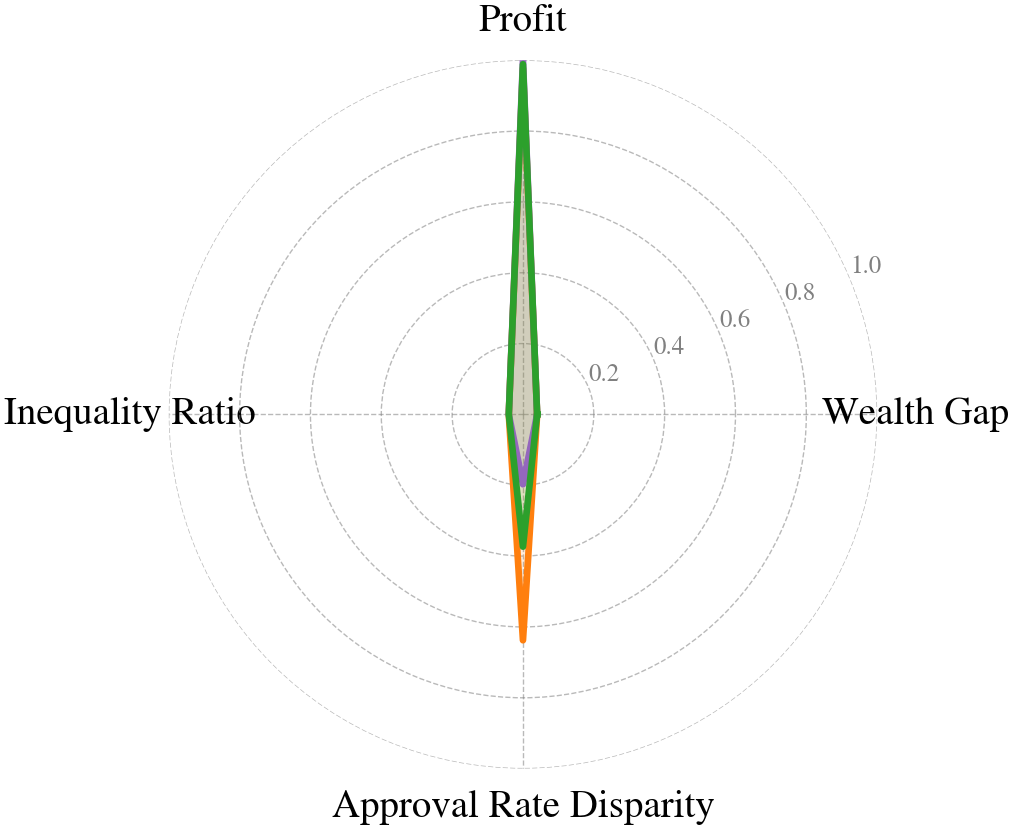

The file beside this chart, header and first rows:
metric, rawlsian_maximin_raw, rawlsian_maximin_norm, fairness_lagrangian_raw, fairness_lagrangian_norm, social_welfare_raw, social_welfare_norm
Wealth Gap, 3177, 0.04, 3155, 0.04, 3116, 0.04
Profit, 1105073, 0.9771, 1130982, 1.0, 1118119, 0.9886
Inequality Ratio, 9.231, 0.04, 9.328, 0.04, 9.304, 0.04
Approval Rate Disparity, 0.004907, 0.6376, 0.01087, 0.1974, 0.008485, 0.3734
